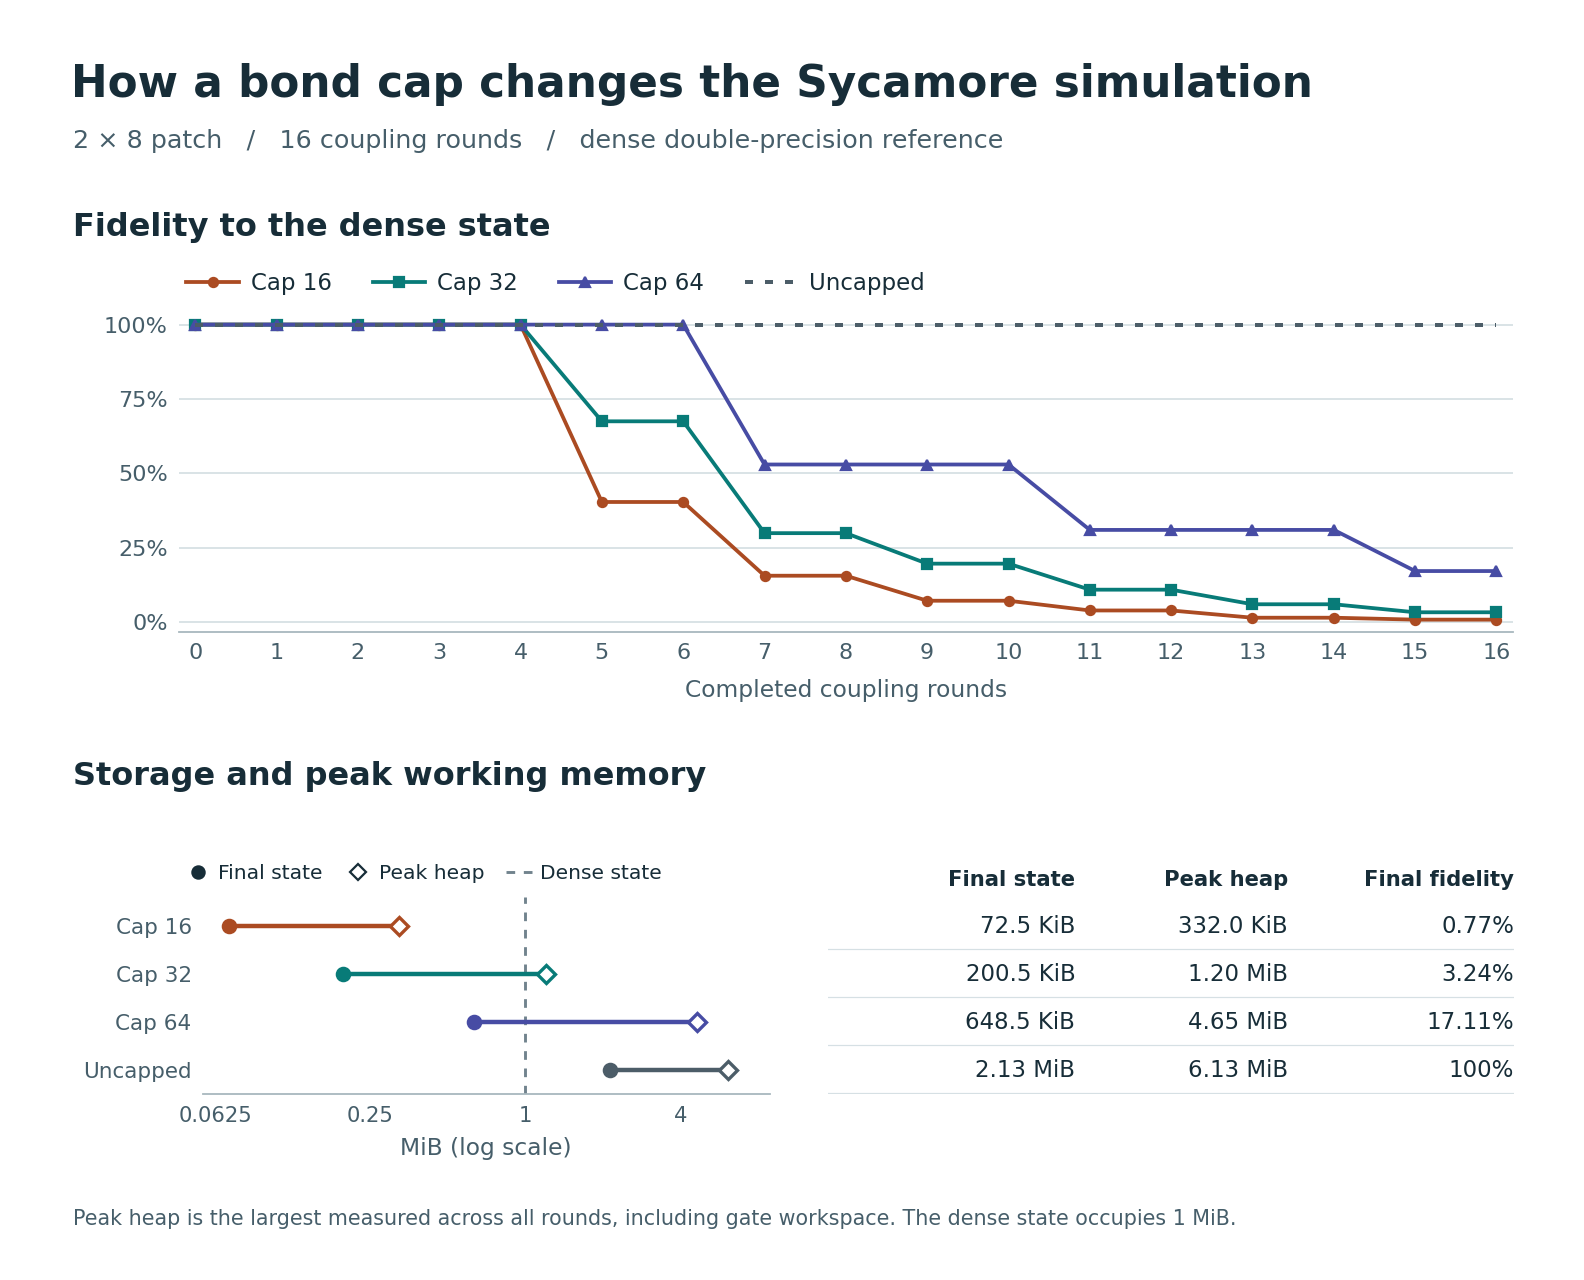

Data behind this chart, as committed beside it:
round, layer, bond_cap, max_bond, mps_bytes, mps_peak_heap_bytes, dense_bytes, dense_peak_heap_bytes, fidelity, mps_norm_sq, dense_norm_sq
0, Input, uncapped, 1, 512, 832, 1048576, 1048576, 1, 1, 1
0, Input, 16, 1, 512, 832, 1048576, 1048576, 1, 1, 1
0, Input, 32, 1, 512, 832, 1048576, 1048576, 1, 1, 1
0, Input, 64, 1, 512, 832, 1048576, 1048576, 1, 1, 1
1, Even horizontal bonds, uncapped, 4, 2048, 3328, 1048576, 1048832, 1, 1, 1
1, Even horizontal bonds, 16, 4, 2048, 3328, 1048576, 1048832, 1, 1, 1
1, Even horizontal bonds, 32, 4, 2048, 3328, 1048576, 1048832, 1, 1, 1
1, Even horizontal bonds, 64, 4, 2048, 3328, 1048576, 1048832, 1, 1, 1
2, Even vertical bonds, uncapped, 4, 2048, 2624, 1048576, 1048832, 1, 1, 1
2, Even vertical bonds, 16, 4, 2048, 2624, 1048576, 1048832, 1, 1, 1
2, Even vertical bonds, 32, 4, 2048, 2624, 1048576, 1048832, 1, 1, 1
2, Even vertical bonds, 64, 4, 2048, 2624, 1048576, 1048832, 1, 1, 1
3, Odd horizontal bonds, uncapped, 16, 25088, 35136, 1048576, 1048832, 1, 1, 1
3, Odd horizontal bonds, 16, 16, 25088, 35136, 1048576, 1048832, 1, 1, 1
3, Odd horizontal bonds, 32, 16, 25088, 35136, 1048576, 1048832, 1, 1, 1
3, Odd horizontal bonds, 64, 16, 25088, 35136, 1048576, 1048832, 1, 1, 1
4, Odd vertical bonds, uncapped, 16, 25088, 25664, 1048576, 1048832, 1, 1, 1
4, Odd vertical bonds, 16, 16, 25088, 25664, 1048576, 1048832, 1, 1, 1
4, Odd vertical bonds, 32, 16, 25088, 25664, 1048576, 1048832, 1, 1, 1
4, Odd vertical bonds, 64, 16, 25088, 25664, 1048576, 1048832, 1, 1, 1
5, Even horizontal bonds, uncapped, 64, 270848, 419904, 1048576, 1048832, 1, 1, 1
5, Even horizontal bonds, 16, 16, 74240, 340008, 1048576, 1048832, 0.4034, 1, 1
5, Even horizontal bonds, 32, 32, 139776, 372776, 1048576, 1048832, 0.6748, 1, 1
5, Even horizontal bonds, 64, 64, 270848, 419904, 1048576, 1048832, 1, 1, 1
6, Even vertical bonds, uncapped, 64, 270848, 271424, 1048576, 1048832, 1, 1, 1
6, Even vertical bonds, 16, 16, 74240, 74816, 1048576, 1048832, 0.4034, 1, 1
6, Even vertical bonds, 32, 32, 139776, 140352, 1048576, 1048832, 0.6748, 1, 1
6, Even vertical bonds, 64, 64, 270848, 271424, 1048576, 1048832, 1, 1, 1
7, Odd horizontal bonds, uncapped, 256, 2236928, 4600896, 1048576, 1048832, 1, 1, 1
7, Odd horizontal bonds, 16, 16, 74240, 340008, 1048576, 1048832, 0.1554, 1, 1
7, Odd horizontal bonds, 32, 32, 205312, 1260584, 1048576, 1048832, 0.2986, 1, 1
7, Odd horizontal bonds, 64, 64, 664064, 4871208, 1048576, 1048832, 0.5295, 1, 1
8, Odd vertical bonds, uncapped, 256, 2236928, 2237504, 1048576, 1048832, 1, 1, 1
8, Odd vertical bonds, 16, 16, 74240, 74816, 1048576, 1048832, 0.1554, 1, 1
8, Odd vertical bonds, 32, 32, 205312, 205888, 1048576, 1048832, 0.2986, 1, 1
8, Odd vertical bonds, 64, 64, 664064, 664640, 1048576, 1048832, 0.5295, 1, 1
9, Even horizontal bonds, uncapped, 256, 2236928, 6431808, 1048576, 1048832, 1, 1, 1
9, Even horizontal bonds, 16, 16, 74240, 340008, 1048576, 1048832, 0.07126, 1, 1
9, Even horizontal bonds, 32, 32, 205312, 536616, 1048576, 1048832, 0.196, 1, 1
9, Even horizontal bonds, 64, 64, 664064, 1320000, 1048576, 1048832, 0.5295, 1, 1
10, Even vertical bonds, uncapped, 256, 2236928, 2237504, 1048576, 1048832, 1, 1, 1
10, Even vertical bonds, 16, 16, 74240, 74816, 1048576, 1048832, 0.07126, 1, 1
10, Even vertical bonds, 32, 32, 205312, 205888, 1048576, 1048832, 0.196, 1, 1
10, Even vertical bonds, 64, 64, 664064, 664640, 1048576, 1048832, 0.5295, 1, 1
11, Odd horizontal bonds, uncapped, 256, 2236928, 6431808, 1048576, 1048832, 1, 1, 1
11, Odd horizontal bonds, 16, 16, 74240, 340008, 1048576, 1048832, 0.0385, 1, 1
11, Odd horizontal bonds, 32, 32, 205312, 1260584, 1048576, 1048832, 0.1084, 1, 1
11, Odd horizontal bonds, 64, 64, 664064, 4871208, 1048576, 1048832, 0.3095, 1, 1
12, Odd vertical bonds, uncapped, 256, 2236928, 2237504, 1048576, 1048832, 1, 1, 1
12, Odd vertical bonds, 16, 16, 74240, 74816, 1048576, 1048832, 0.0385, 1, 1
12, Odd vertical bonds, 32, 32, 205312, 205888, 1048576, 1048832, 0.1084, 1, 1
12, Odd vertical bonds, 64, 64, 664064, 664640, 1048576, 1048832, 0.3095, 1, 1
13, Even horizontal bonds, uncapped, 256, 2236928, 6431808, 1048576, 1048832, 1, 1, 1
13, Even horizontal bonds, 16, 16, 74240, 340008, 1048576, 1048832, 0.01414, 1, 1
13, Even horizontal bonds, 32, 32, 205312, 536616, 1048576, 1048832, 0.05938, 1, 1
13, Even horizontal bonds, 64, 64, 664064, 1320000, 1048576, 1048832, 0.3095, 1, 1
14, Even vertical bonds, uncapped, 256, 2236928, 2237504, 1048576, 1048832, 1, 1, 1
14, Even vertical bonds, 16, 16, 74240, 74816, 1048576, 1048832, 0.01414, 1, 1
14, Even vertical bonds, 32, 32, 205312, 205888, 1048576, 1048832, 0.05938, 1, 1
14, Even vertical bonds, 64, 64, 664064, 664640, 1048576, 1048832, 0.3095, 1, 1
... 8 more rows
